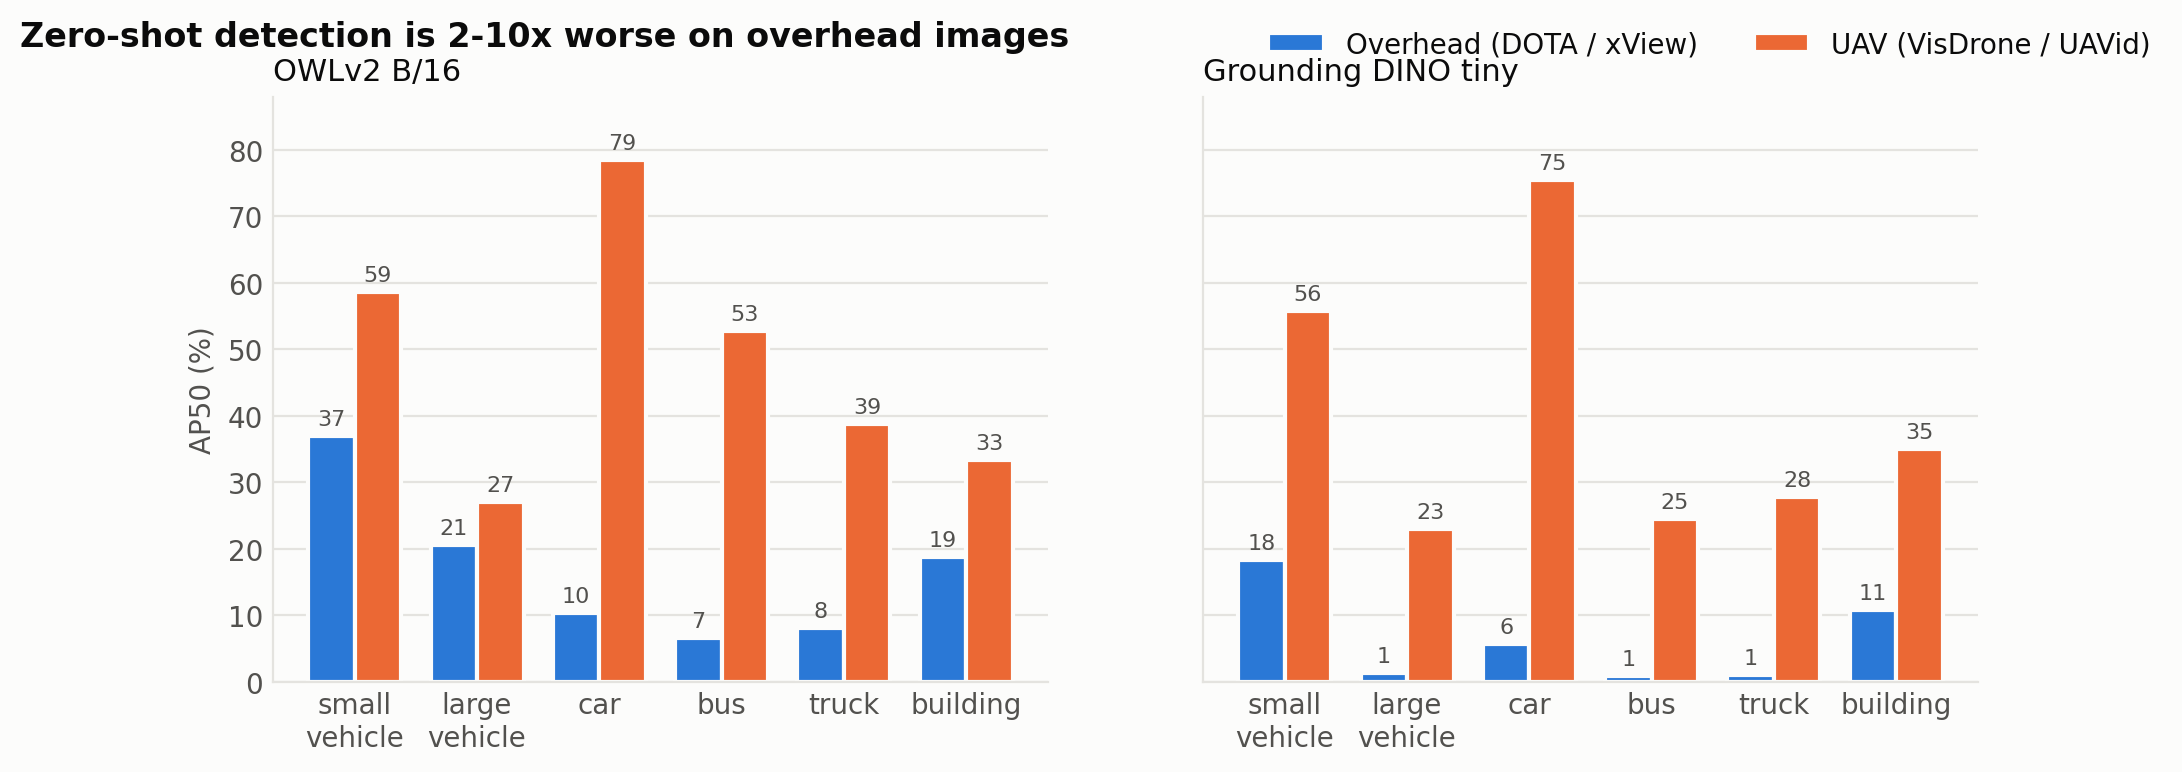

Values plotted in this chart, from the file beside it:
detector, category, AP50_overhead, AP50_uav
owlv2, small-vehicle, 36.9, 58.6
owlv2, large-vehicle, 20.6, 27.1
owlv2, car, 10.3, 78.5
owlv2, bus, 6.5, 52.7
owlv2, truck, 8.1, 38.8
owlv2, building, 18.8, 33.3
gdino, small-vehicle, 18.4, 55.8
gdino, large-vehicle, 1.4, 23.0
gdino, car, 5.7, 75.5
gdino, bus, 0.9, 24.5
gdino, truck, 1.0, 27.8
gdino, building, 10.8, 35.0
